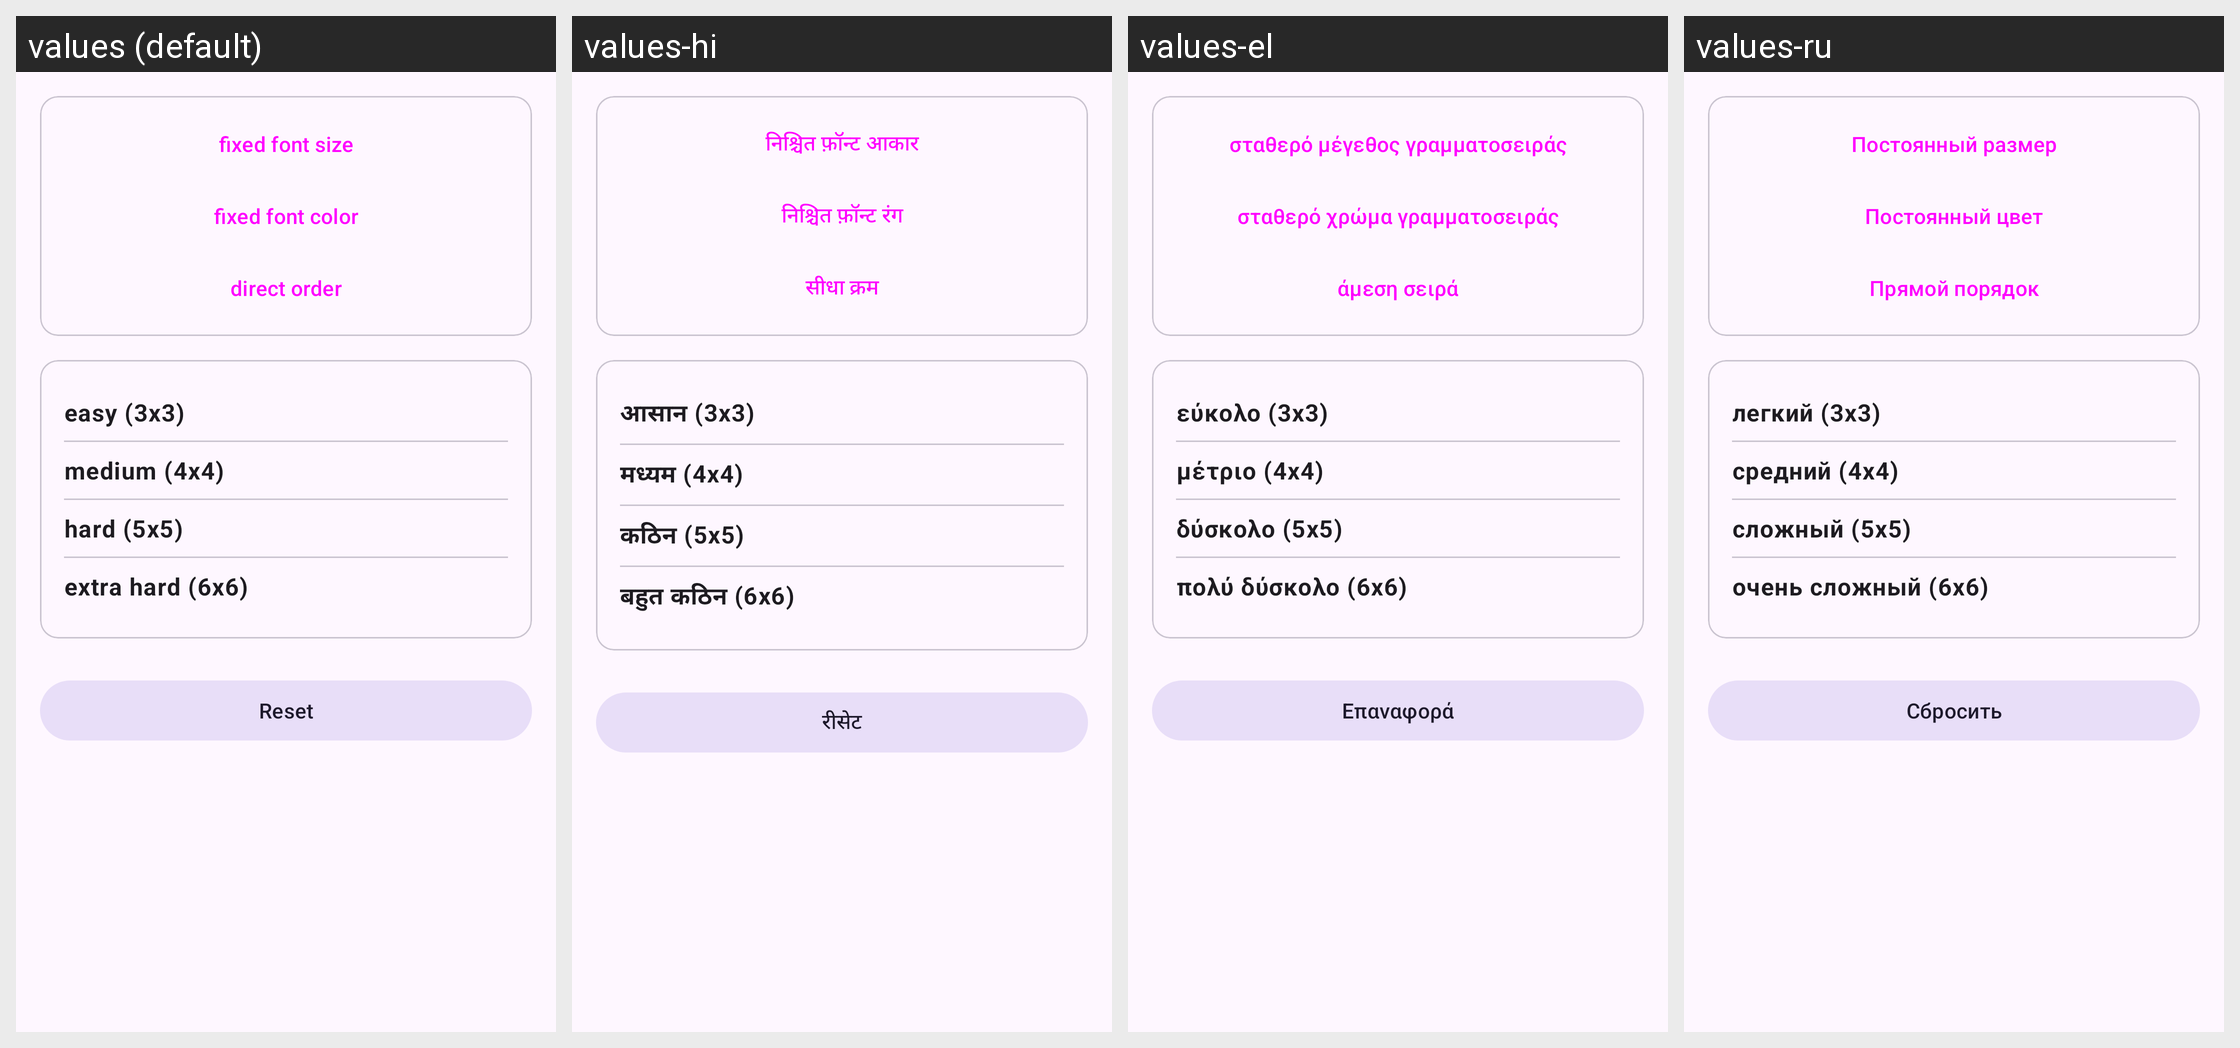

For this localized Android screen grid, give each drawn string resource with its value in every locale shown.
Android screen res/layout/records.xml rendered under 4 locales, left to right: values (default), values-hi, values-el, values-ru. Device: Nexus 5 (rendered at 1080×1920; each locale shown at half size, 540×960, under a caption strip naming it); theme Theme.AttentionTest.
Other locales in the repository, not shown: values-ar, values-bn, values-da, values-de, values-en, values-es, values-fr, values-hu, values-id, values-it, values-iw, values-ja, values-ko, values-nl, values-pl, values-pt, values-ro, values-sv, values-th, values-tr, values-uk, values-vi, values-zh.
Strings drawn on this screen, with the default value and each locale's value (text and hints the layout hard-codes, and strings that could not be matched under every locale, appear in the picture but are not listed):

records_fixed_font_size
  values: fixed font size
  values-hi: निश्चित फ़ॉन्ट आकार
  values-el: σταθερό μέγεθος γραμματοσειράς
  values-ru: Постоянный размер

records_fixed_font_color
  values: fixed font color
  values-hi: निश्चित फ़ॉन्ट रंग
  values-el: σταθερό χρώμα γραμματοσειράς
  values-ru: Постоянный цвет

records_direct_order
  values: direct order
  values-hi: सीधा क्रम
  values-el: άμεση σειρά
  values-ru: Прямой порядок

dig_seq_size_3
  values: easy (3x3)
  values-hi: आसान (3x3)
  values-el: εύκολο (3x3)
  values-ru: легкий (3x3)

dig_seq_size_4
  values: medium (4x4)
  values-hi: मध्यम (4x4)
  values-el: μέτριο (4x4)
  values-ru: средний (4x4)

dig_seq_size_5
  values: hard (5x5)
  values-hi: कठिन (5x5)
  values-el: δύσκολο (5x5)
  values-ru: сложный (5x5)

dig_seq_size_6
  values: extra hard (6x6)
  values-hi: बहुत कठिन (6x6)
  values-el: πολύ δύσκολο (6x6)
  values-ru: очень сложный (6x6)

records_clear
  values: Reset
  values-hi: रीसेट
  values-el: Επαναφορά
  values-ru: Сбросить
